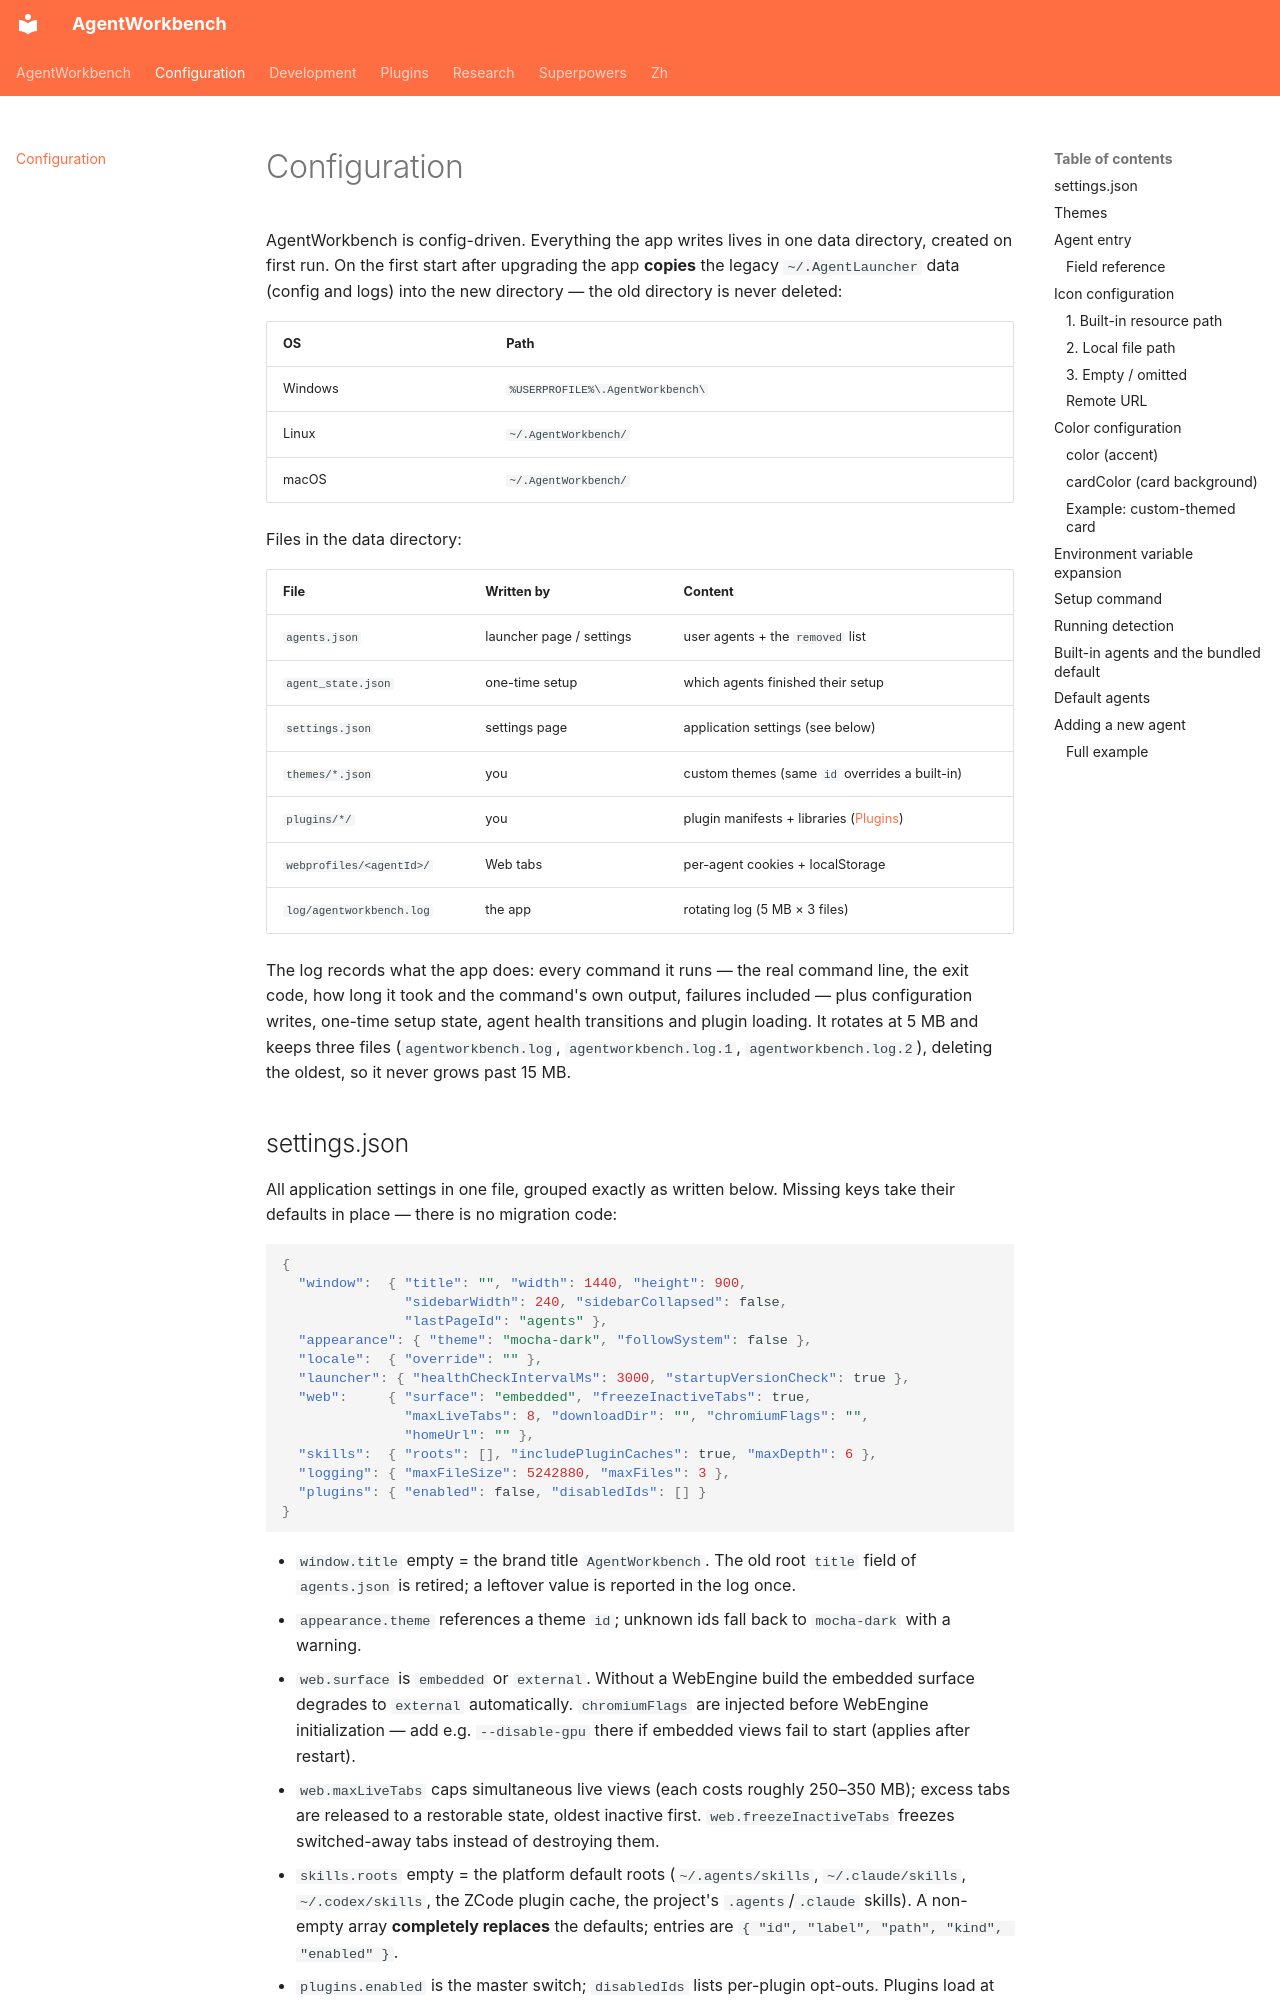

repository: czyt1988/AgentWorkbench · page: configuration/index.html · generator: mkdocs

# Configuration

AgentWorkbench is config-driven. Everything the app writes lives in one data
directory, created on first run. On the first start after upgrading the app
**copies** the legacy `~/.AgentLauncher` data (config and logs) into the new
directory — the old directory is never deleted:

| OS | Path |
|---|---|
| Windows | `%USERPROFILE%\.AgentWorkbench\` |
| Linux | `~/.AgentWorkbench/` |
| macOS | `~/.AgentWorkbench/` |

Files in the data directory:

| File | Written by | Content |
|---|---|---|
| `agents.json` | launcher page / settings | user agents + the `removed` list |
| `agent_state.json` | one-time setup | which agents finished their setup |
| `settings.json` | settings page | application settings (see below) |
| `themes/*.json` | you | custom themes (same `id` overrides a built-in) |
| `plugins/*/` | you | plugin manifests + libraries ([Plugins](plugins.md)) |
| `webprofiles/<agentId>/` | Web tabs | per-agent cookies + localStorage |
| `log/agentworkbench.log` | the app | rotating log (5 MB × 3 files) |

The log records what the app does: every command it runs — the real command
line, the exit code, how long it took and the command's own output, failures
included — plus configuration writes, one-time setup state, agent health
transitions and plugin loading. It rotates at 5 MB and keeps three files
(`agentworkbench.log`, `agentworkbench.log.1`, `agentworkbench.log.2`),
deleting the oldest, so it never grows past 15 MB.
